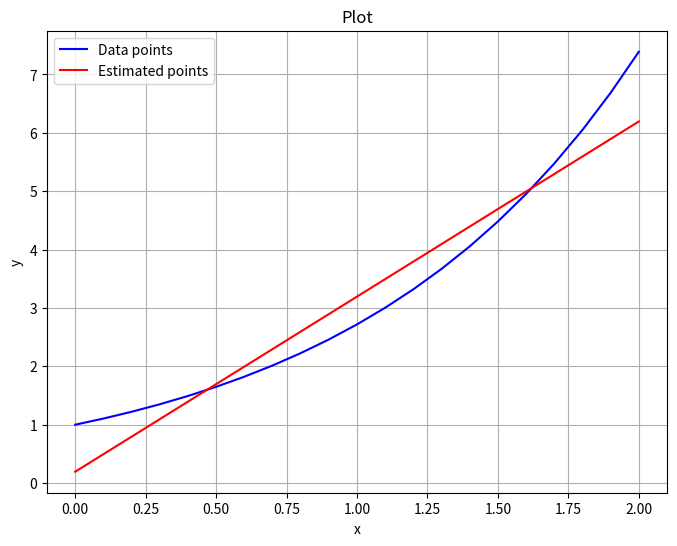

This figure's Python source:
import numpy as np
from scipy import integrate
import matplotlib.pyplot as plt


def plot_points_and_points(points_1=None, points_2=None):
    """
    Plot points and/or a given function over the x-axis range determined by the points.

    Parameters:
    points (list of tuples): List of (x, y) points to be plotted.
    func (function): The function to plot.
    """
    plt.figure(figsize=(8, 6))

    # Plot points if provided
    if points_1:
        x_values = [point[0] for point in points_1]
        y_values = [point[1] for point in points_1]
        plt.plot(
            x_values, y_values, "b-", label="Data points"
        )  # Use 'b-' for blue line

        # Determine x-axis range based on points
        x_min = min(x_values)
        x_max = max(x_values)
        x_range = (x_min, x_max)

    if points_2:
        x_values = [point[0] for point in points_2]
        y_values = [point[1] for point in points_2]
        plt.plot(
            x_values, y_values, "r-", label="Estimated points"
        )  # Use 'b-' for blue line

        # Determine x-axis range based on points
        x_min = min(x_values)
        x_max = max(x_values)
        x_range = (x_min, x_max)

    # Add title and labels
    plt.title("Plot")
    plt.xlabel("x")
    plt.ylabel("y")

    # Add a legend
    plt.legend()

    # Show grid
    plt.grid(True)

    # Display the plot
    plt.show()


def orthogonal_polynomials() -> list[callable]:
    return [
        lambda x: 1,
        lambda x: x - 1,
        lambda x: x**2 - 2 * x + 2 / 3,
        lambda x: x**3 - 3 * x**2 + 12 / 5 * x - 2 / 5,
    ]


def orthogonal_polynomials_repr() -> list[str]:
    return ["1", "x - 1", "x^2 - 2x + 2/3", "x^3 - 3x^2 + (12/5)x - 2/5"]


def P(x):
    return np.sum(
        [
            integrate.quad(lambda x: op[j](x) * f(x), a, b)[0]
            / integrate.quad(lambda x: op[j](x) ** 2, a, b)[0]
            * op[j](x)
            for j in range(n + 1)
        ]
    )


def f(x):
    return np.e**x


if __name__ == "__main__":
    op: list[callable] = orthogonal_polynomials()
    opr: list[str] = orthogonal_polynomials_repr()
    a, b = (0, 2)
    n = 1
    pieces = [
        f"{integrate.quad(lambda x: op[j](x) * f(x), a, b)[0] / integrate.quad(lambda x: op[j](x) ** 2, a, b)[0]}({opr[j]})"
        for j in range(n + 1)
    ]
    print(f"f(x) = {' + '.join(pieces)}")
    x_to_approx = [
        0.0,
        0.1,
        0.2,
        0.3,
        0.4,
        0.5,
        0.6,
        0.7,
        0.8,
        0.9,
        1.0,
        1.1,
        1.2,
        1.3,
        1.4,
        1.5,
        1.6,
        1.7,
        1.8,
        1.9,
        2.0,
    ]
    P_approx = [P(x) for x in x_to_approx]
    f_approx = [f(x) for x in x_to_approx]
    plot_points_and_points(
        list(zip(x_to_approx, f_approx)), list(zip(x_to_approx, P_approx))
    )
